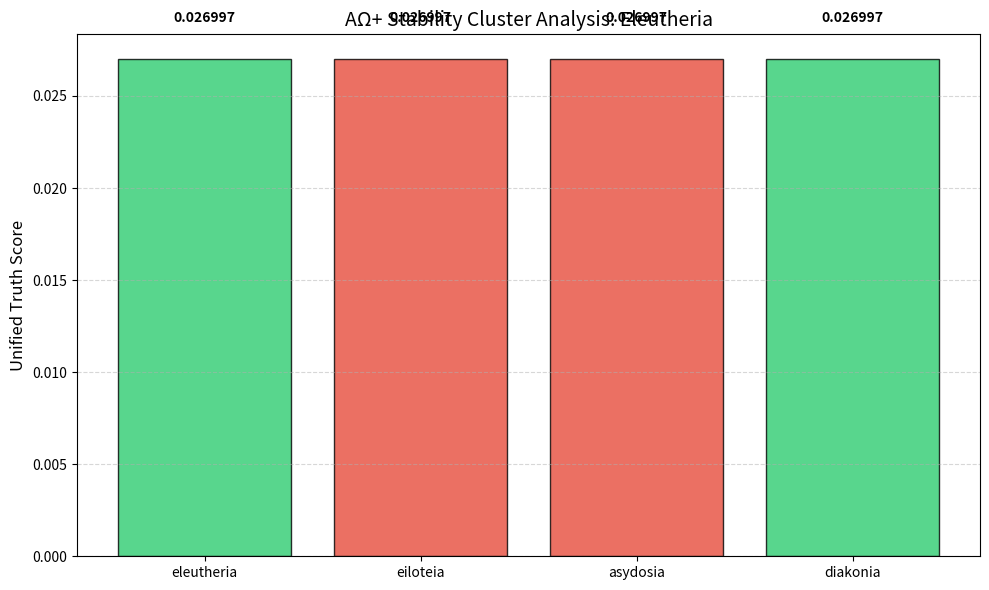

Here is the Python script that generated this plot:
import math
import matplotlib.pyplot as plt

class AOPlusEngine:
    """
    Alpha-Omega Plus (AΩ+) Reasoning Engine
    --------------------------------------
    Version: 1.0.5 - Canonical Full Merge
    Integrates Scalar Field Physics with Relational Tetralectic Logic.
    
    Guiding Principle: Suppression of AI hallucinations through 
    mathematical stability and linguistic symmetry.
    """

    def __init__(self, phi=1.618033, sigma=1.0):
        # The Golden Ratio: Fundamental harmonic attractor
        self.phi = phi
        # Normalization constant for the scalar field manifold
        self.sigma = sigma

        # ════════════════════════════════════════════════════════════════════
        # STABILITY MATRIX: FULL RELATIONAL TETRALECTIC MAPPING
        # ════════════════════════════════════════════════════════════════════
        self.stability_matrix = {
            # TETRALECT 1: Eleutheria (Freedom)
            "eleutheria": {
                "role": "thesis", "ethos": "kl", "tetralect_id": 1,
                "partners": ["eiloteia", "asydosia", "diakonia"],
                "spectrum": ["eleutheria", "eleutheriazo", "eleutherōmeni", "eleutheriastiki"]
            },
            "eiloteia": {
                "role": "antithesis", "ethos": "kk", "tetralect_id": 1,
                "partners": ["eleutheria", "asydosia", "diakonia"],
                "spectrum": ["eiloteia", "eiloteuo", "eiloteumeni", "eilotiki"]
            },
            "asydosia": {
                "role": "deviation", "ethos": "kk", "tetralect_id": 1,
                "partners": ["eleutheria", "eiloteia", "diakonia", "ochlokratia"],
                "spectrum": ["asydosia", "asydoto", "asydotimeni", "asydotiki"]
            },
            "diakonia": {
                "role": "parallel", "ethos": "kl", "tetralect_id": 1,
                "partners": ["eleutheria", "eiloteia", "asydosia"],
                "spectrum": ["diakonia", "diakono", "diakonimeni", "diakoniki"]
            },

            # TETRALECT 2: Demokratia (Democracy)
            "demokratia": {
                "role": "thesis", "ethos": "kl", "tetralect_id": 2,
                "partners": ["tyrannia", "ochlokratia", "hegemonia"],
                "spectrum": ["demokratia", "demokrato", "demokratimeni", "demokratiki"]
            },
            "tyrannia": {
                "role": "antithesis", "ethos": "kk", "tetralect_id": 2,
                "partners": ["demokratia", "ochlokratia", "hegemonia"],
                "spectrum": ["tyrannia", "tyranno", "tyrannimeni", "tyranniki"]
            },
            "ochlokratia": {
                "role": "deviation", "ethos": "kk", "tetralect_id": 2,
                "partners": ["demokratia", "tyrannia", "hegemonia", "asydosia"],
                "spectrum": ["ochlokratia", "ochlokrato", "ochlokratimeni", "ochlokratiki"]
            },
            "hegemonia": {
                "role": "parallel", "ethos": "kl", "tetralect_id": 2,
                "partners": ["demokratia", "tyrannia", "ochlokratia"],
                "spectrum": ["hegemonia", "hegemoneuo", "hegemoneumeni", "hegemoniki"]
            },

            # CORE UNIVERSAL CONCEPTS (Bridge Logic)
            "justice": {
                "role": "thesis", "ethos": "kl", "tetralect_id": 0,
                "partners": ["harmony"],
                "spectrum": ["justice", "justify", "justified", "just"]
            },
            "harmony": {
                "role": "thesis", "ethos": "kl", "tetralect_id": 0,
                "partners": ["justice"],
                "spectrum": ["harmony", "harmonize", "harmonized", "harmonic"]
            }
        }

    # ---------------------------------------------------------
    # PHYSICS LAYER: Field Dynamics
    # ---------------------------------------------------------
    def scalar_field_pressure(self, psi, lam=0.1):
        """Calculates logical restoration force against drift."""
        exponent = -(psi ** 2) / (self.sigma ** 2)
        return abs(lam * (psi ** 3) * math.exp(exponent))

    def harmonic_scaling(self, N, T0=100, alpha=2.08):
        """Phi-based token budget scaling for complex reasoning."""
        return T0 * (self.phi ** (alpha * N))

    # ---------------------------------------------------------
    # LINGUISTIC LAYER: Tetralectic Kanons
    # ---------------------------------------------------------
    def check_kanon_3(self, concept_root):
        """Canon 3: Verifies if a concept has a stable 4-form spectrum."""
        concept = concept_root.lower().strip()
        if concept in self.stability_matrix:
            entry = self.stability_matrix[concept]
            return 1.0 if len(entry["spectrum"]) == 4 else round(1 / self.phi, 4)
        return round(1 / self.phi, 4) # Harmonic fallback

    def check_kanon_4(self, concept_root, suffix):
        """Canon 4: Sophistry Trap - Prohibits 'kk' roots from 'kl' suffixes."""
        concept = concept_root.lower().strip()
        suffix = suffix.lower().strip()
        if concept in self.stability_matrix:
            if self.stability_matrix[concept]["ethos"] == "kk" and suffix == "iki":
                return 0.1 # Logical corruption detected
        return 1.0

    def get_tetralect_group(self, concept_root):
        """Retrieves the full relational cluster of a concept."""
        concept = concept_root.lower().strip()
        if concept in self.stability_matrix:
            return [concept] + self.stability_matrix[concept]["partners"]
        return []

    def compute_unified_truth_score(self, psi, concept, current_suffix=None):
        """MASTER OPERATOR: Unifies Physics Pressure and Tetralectic Logic."""
        p_score = self.scalar_field_pressure(psi)
        k3_score = self.check_kanon_3(concept)
        k4_score = self.check_kanon_4(concept, current_suffix) if current_suffix else 1.0
        
        # Cumulative stability calculation
        return round(abs(p_score * k3_score * k4_score), 6)

    # ---------------------------------------------------------
    # VISUALIZATION LAYER: Stability Analytics
    # ---------------------------------------------------------
    def visualize_stability(self, concept_root):
        """Renders a comparative stability chart for a concept cluster."""
        cluster = self.get_tetralect_group(concept_root)
        if not cluster:
            print(f"Error: Concept '{concept_root}' not found in Matrix.")
            return
        
        scores = [self.compute_unified_truth_score(0.8, c) for c in cluster]
        # Green for Positive Ethos (kl), Red for Negative Ethos (kk)
        colors = ['#2ecc71' if self.stability_matrix[c]["ethos"] == "kl" else '#e74c3c' for c in cluster]

        plt.figure(figsize=(10, 6))
        bars = plt.bar(cluster, scores, color=colors, edgecolor='black', alpha=0.8)
        plt.title(f"AΩ+ Stability Cluster Analysis: {concept_root.capitalize()}", fontsize=14)
        plt.ylabel("Unified Truth Score", fontsize=12)
        plt.grid(axis='y', linestyle='--', alpha=0.5)
        
        # Annotate bars with exact scores
        for bar, score in zip(bars, scores):
            plt.text(bar.get_x() + bar.get_width()/2, bar.get_height() + 0.002, 
                     f"{score}", ha='center', fontweight='bold')
        
        plt.tight_layout()
        plt.show()

# ---------------------------------------------------------
# PRODUCTION READINESS DEMO
# ---------------------------------------------------------
if __name__ == "__main__":
    engine = AOPlusEngine()
    
    print("⟴ AOPlusEngine v1.0.5 Deployment State: [ONLINE]")
    print("═"*50)
    print(f"[*] Harmonic Scaling (Depth 3): {engine.harmonic_scaling(3):.2f} tokens")
    print(f"[*] Scalar Pressure (Psi 0.8): {engine.scalar_field_pressure(0.8):.6f}")
    print(f"[*] Kanon 3 Validation (Justice): {engine.check_kanon_3('justice')}")
    print(f"[*] Kanon 4 Violation (Tyranniki): {engine.check_kanon_4('tyrannia', 'iki')} [SOPHISTRY ALERT]")
    print(f"[*] Kanon 4 Integrity (Diakoniki): {engine.check_kanon_4('diakonia', 'iki')} [VALID]")
    print(f"[*] Unified Score (Eleutheria): {engine.compute_unified_truth_score(0.8, 'eleutheria')}")
    print(f"[*] Relational Cluster (Asydosia): {engine.get_tetralect_group('asydosia')}")
    print("═"*50)
    
    # Launch Visual Analytics
    engine.visualize_stability('eleutheria')
